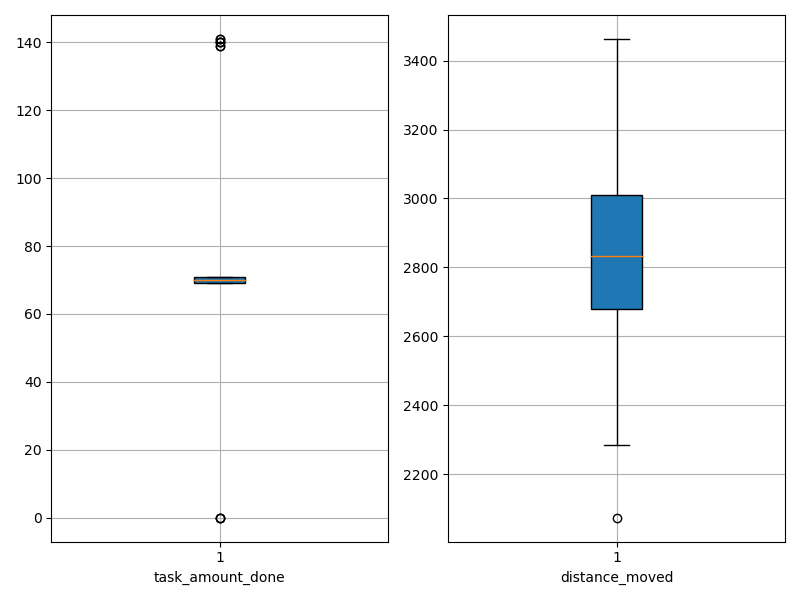

Data behind this chart, as committed beside it:
agent_id, task_amount_done, distance_moved
0, 71.0, 2316
1, 139.0, 2554
2, 69.0, 2858
3, 139.0, 2780
4, 70.0, 3160
5, 70.0, 2073
6, 71.0, 2540
7, 70.0, 2968
8, 0.0, 3235
9, 70.0, 2865
10, 0.0, 3463
11, 70.0, 3237
12, 70.0, 3053
13, 70.0, 2716
14, 140.0, 2694
15, 71.0, 3144
16, 69.0, 2624
17, 71.0, 2718
18, 140.0, 2542
19, 70.0, 2937
20, 70.0, 2608
21, 69.0, 2679
22, 69.0, 3192
23, 71.0, 3019
24, 71.0, 2910
25, 71.0, 2864
26, 70.0, 2283
27, 69.0, 3024
28, 69.0, 2832
29, 69.0, 2968
30, 71.0, 2692
31, 69.0, 3095
32, 0.0, 3053
33, 69.0, 2919
34, 71.0, 2833
35, 70.0, 2646
36, 70.0, 2778
37, 141.0, 2920
38, 141.0, 2681
39, 69.0, 2953
40, 70.0, 2344
41, 71.0, 2984
42, 70.0, 3290
43, 70.0, 2798
44, 69.0, 2707
45, 69.0, 2746
46, 71.0, 3199
47, 71.0, 2450
48, 140.0, 2766
49, 70.0, 2562
